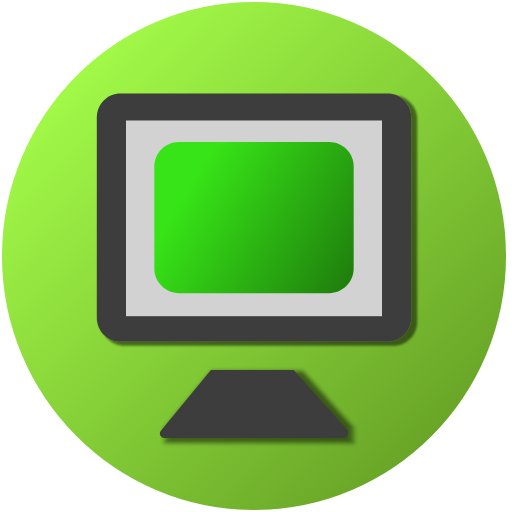
t = 0.00 s
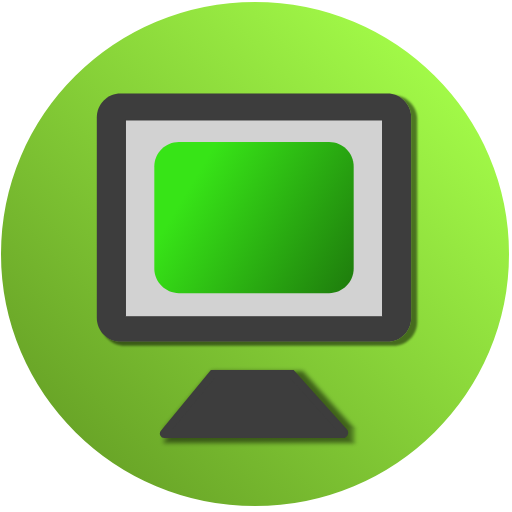
t = 0.75 s
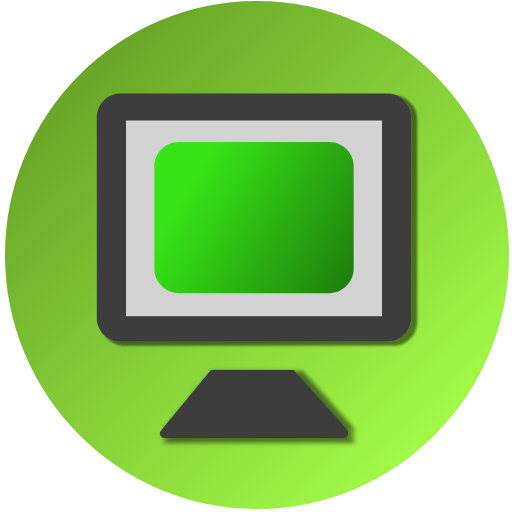
t = 1.50 s
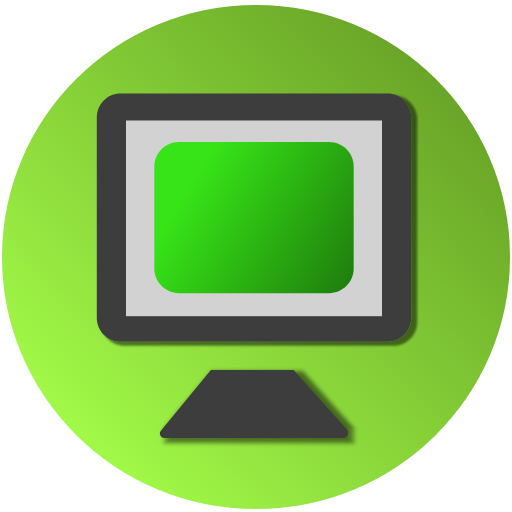
t = 2.25 s

The animated SVG that drew these frames (rendered in a browser with its animation timeline set to each time). Animation: 1 SMIL element (animateTransform=1); one cycle of 3.00 s, repeats indefinitely.

<?xml version="1.0" encoding="UTF-8" standalone="no"?>
<!DOCTYPE svg PUBLIC "-//W3C//DTD SVG 1.1//EN" "http://www.w3.org/Graphics/SVG/1.1/DTD/svg11.dtd">
<svg version="1.1" xmlns="http://www.w3.org/2000/svg" xmlns:xlink="http://www.w3.org/1999/xlink" preserveAspectRatio="xMidYMid meet" viewBox="0 0 512 512" width="512" height="512"><defs><path d="M508 256C508 397.29 394.19 512 254 512C113.81 512 0 397.29 0 256C0 114.71 113.81 0 254 0C394.19 0 508 114.71 508 256Z" id="aOsJRye">
<animateTransform 
    attributeType="xml"
    attributeName="transform"
    type="rotate"
    from="0 255.5 255.5" 
    to="360 255.5 255.5" 
    dur="3s"
    repeatCount="indefinite"
  /> </path><linearGradient id="gradienta16k7LAMto" gradientUnits="userSpaceOnUse" x1="64.2" y1="55.86" x2="627.71" y2="628.05"><stop style="stop-color: #a4fd49;stop-opacity: 1" offset="0%"></stop><stop style="stop-color: #4b7816;stop-opacity: 1" offset="100%"></stop></linearGradient><path d="M387.39 93.47C400.53 93.47 411.19 104.12 411.19 117.27C411.19 162.16 411.19 273.05 411.19 317.95C411.19 331.09 400.53 341.75 387.39 341.75C329.27 341.75 178.73 341.75 120.61 341.75C107.47 341.75 96.81 331.09 96.81 317.95C96.81 273.05 96.81 162.16 96.81 117.27C96.81 104.12 107.47 93.47 120.61 93.47C178.73 93.47 329.27 93.47 387.39 93.47Z" id="a2gkc0RRI"></path><path d="M125.48 119.99L382.52 119.99L382.52 316.78L125.48 316.78L125.48 119.99Z" id="fayi9af40"></path><path d="M329.12 293.16C342.69 293.16 353.68 282.17 353.68 268.6C353.68 243.29 353.68 191.92 353.68 166.61C353.68 153.05 342.69 142.05 329.12 142.05C294.16 142.05 213.84 142.05 178.88 142.05C165.31 142.05 154.32 153.05 154.32 166.61C154.32 191.92 154.32 243.29 154.32 268.6C154.32 282.17 165.31 293.16 178.88 293.16C213.84 293.16 294.16 293.16 329.12 293.16Z" id="a1dSvqnZS"></path><linearGradient id="gradientaOQ7FLOpk" gradientUnits="userSpaceOnUse" x1="188.17" y1="188.88" x2="550.41" y2="407.38"><stop style="stop-color: #37e417;stop-opacity: 1" offset="0%"></stop><stop style="stop-color: #010000;stop-opacity: 1" offset="100%"></stop></linearGradient><path d="" id="akkcOfhk4"></path><path d="M342.92 434.04C343.96 434.04 344.51 432.8 343.82 432.03C336.89 424.3 319.57 404.97 291.85 374.06L212.8 374.06C186.75 405.67 170.48 425.43 163.97 433.34C163.74 433.62 163.94 434.04 164.3 434.04C200.56 434.04 307.01 434.04 342.92 434.04Z" id="c3GkUnBUg"></path></defs><g><g><g><use xlink:href="#aOsJRye" opacity="1" fill="url(#gradienta16k7LAMto)"></use><g><use xlink:href="#aOsJRye" opacity="1" fill-opacity="0" stroke="#ffffff" stroke-width="4" stroke-opacity="1"></use></g></g><g><g><filter id="shadow12647538" x="83.81" y="80.47" width="345.37" height="277.28" filterUnits="userSpaceOnUse" primitiveUnits="userSpaceOnUse"><feFlood></feFlood><feComposite in2="SourceAlpha" operator="in"></feComposite><feGaussianBlur stdDeviation="1"></feGaussianBlur><feOffset dx="5" dy="3" result="afterOffset"></feOffset><feFlood flood-color="#000000" flood-opacity="0.5"></feFlood><feComposite in2="afterOffset" operator="in"></feComposite><feMorphology operator="dilate" radius="1"></feMorphology><feComposite in2="SourceAlpha" operator="out"></feComposite></filter><path d="M387.39 93.47C400.53 93.47 411.19 104.12 411.19 117.27C411.19 162.16 411.19 273.05 411.19 317.95C411.19 331.09 400.53 341.75 387.39 341.75C329.27 341.75 178.73 341.75 120.61 341.75C107.47 341.75 96.81 331.09 96.81 317.95C96.81 273.05 96.81 162.16 96.81 117.27C96.81 104.12 107.47 93.47 120.61 93.47C178.73 93.47 329.27 93.47 387.39 93.47Z" id="b65ffw4Rj" fill="white" fill-opacity="1" filter="url(#shadow12647538)"></path></g><use xlink:href="#a2gkc0RRI" opacity="1" fill="#3d3d3d" fill-opacity="1"></use></g><g><use xlink:href="#fayi9af40" opacity="1" fill="#d2d2d2" fill-opacity="1"></use><g><use xlink:href="#fayi9af40" opacity="1" fill-opacity="0" stroke="#3d3d3d" stroke-width="1" stroke-opacity="1"></use></g></g><g><use xlink:href="#a1dSvqnZS" opacity="1" fill="url(#gradientaOQ7FLOpk)"></use></g><g><g><use xlink:href="#akkcOfhk4" opacity="1" fill-opacity="0" stroke="#3d3d3d" stroke-width="4" stroke-opacity="1"></use></g></g><g><g><filter id="shadow8465145" x="137.87" y="348.06" width="237.26" height="114.98" filterUnits="userSpaceOnUse" primitiveUnits="userSpaceOnUse"><feFlood></feFlood><feComposite in2="SourceAlpha" operator="in"></feComposite><feGaussianBlur stdDeviation="2.24"></feGaussianBlur><feOffset dx="5" dy="3" result="afterOffset"></feOffset><feFlood flood-color="#000000" flood-opacity="0.5"></feFlood><feComposite in2="afterOffset" operator="in"></feComposite><feMorphology operator="dilate" radius="6"></feMorphology><feComposite in2="SourceAlpha" operator="out"></feComposite></filter><path d="M342.92 434.04C343.96 434.04 344.51 432.8 343.82 432.03C336.89 424.3 319.57 404.97 291.85 374.06L212.8 374.06C186.75 405.67 170.48 425.43 163.97 433.34C163.74 433.62 163.94 434.04 164.3 434.04C200.56 434.04 307.01 434.04 342.92 434.04Z" id="a1qPReOID" fill="white" fill-opacity="1" filter="url(#shadow8465145)"></path></g><use xlink:href="#c3GkUnBUg" opacity="1" fill="#3d3d3d" fill-opacity="1"></use><g><use xlink:href="#c3GkUnBUg" opacity="1" fill-opacity="0" stroke="#3d3d3d" stroke-width="8" stroke-opacity="1"></use></g></g></g></g></svg>